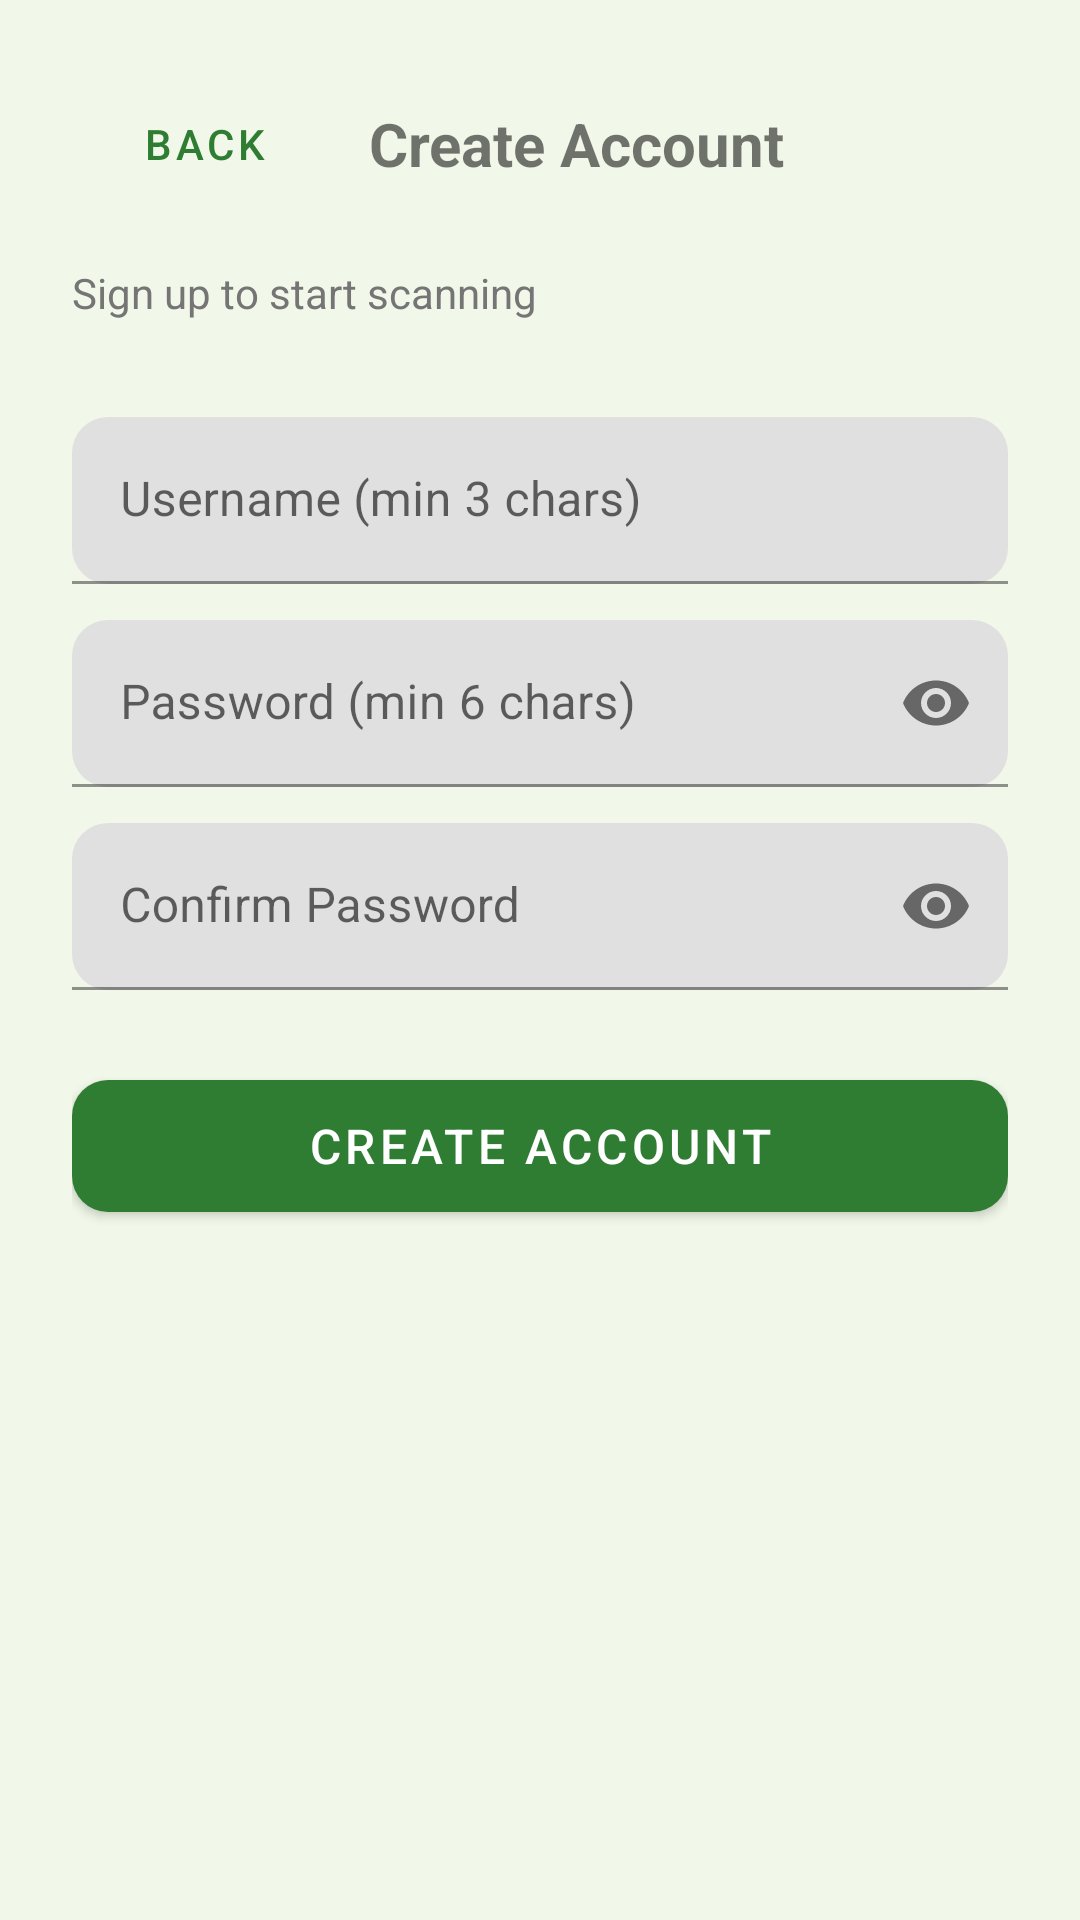

Android layout source for this screen:
<!-- AndroidManifest.xml: application theme Theme.MycoVision -->
<!-- res/layout/activity_register.xml -->
<?xml version="1.0" encoding="utf-8"?>
<ScrollView xmlns:android="http://schemas.android.com/apk/res/android"
    xmlns:app="http://schemas.android.com/apk/res-auto"
    android:layout_width="match_parent"
    android:layout_height="match_parent"
    android:background="@color/myco_background"
    android:fillViewport="true">

    <LinearLayout
        android:layout_width="match_parent"
        android:layout_height="wrap_content"
        android:orientation="vertical"
        android:padding="24dp">

        <LinearLayout
            android:layout_width="match_parent"
            android:layout_height="wrap_content"
            android:orientation="horizontal"
            android:gravity="center_vertical"
            android:layout_marginBottom="16dp">

            <com.google.android.material.button.MaterialButton
                android:id="@+id/btnBack"
                style="@style/Widget.MaterialComponents.Button.TextButton"
                android:layout_width="wrap_content"
                android:layout_height="wrap_content"
                android:text="Back" />

            <TextView
                android:layout_width="0dp"
                android:layout_height="wrap_content"
                android:layout_weight="1"
                android:text="Create Account"
                android:textSize="20sp"
                android:textStyle="bold"
                android:gravity="center" />

            <View android:layout_width="64dp" android:layout_height="1dp" />
        </LinearLayout>

        <TextView
            android:layout_width="wrap_content"
            android:layout_height="wrap_content"
            android:text="Sign up to start scanning"
            android:textSize="14sp"
            android:textColor="@color/on_surface_secondary"
            android:layout_marginBottom="32dp" />

        <com.google.android.material.textfield.TextInputLayout
            android:layout_width="match_parent"
            android:layout_height="wrap_content"
            android:hint="Username (min 3 chars)"
            app:boxCornerRadiusTopStart="12dp"
            app:boxCornerRadiusTopEnd="12dp"
            app:boxCornerRadiusBottomStart="12dp"
            app:boxCornerRadiusBottomEnd="12dp">

            <com.google.android.material.textfield.TextInputEditText
                android:id="@+id/etUsername"
                android:layout_width="match_parent"
                android:layout_height="wrap_content"
                android:inputType="text"
                android:maxLines="1" />
        </com.google.android.material.textfield.TextInputLayout>

        <com.google.android.material.textfield.TextInputLayout
            android:layout_width="match_parent"
            android:layout_height="wrap_content"
            android:hint="Password (min 6 chars)"
            android:layout_marginTop="12dp"
            app:boxCornerRadiusTopStart="12dp"
            app:boxCornerRadiusTopEnd="12dp"
            app:boxCornerRadiusBottomStart="12dp"
            app:boxCornerRadiusBottomEnd="12dp"
            app:passwordToggleEnabled="true">

            <com.google.android.material.textfield.TextInputEditText
                android:id="@+id/etPassword"
                android:layout_width="match_parent"
                android:layout_height="wrap_content"
                android:inputType="textPassword"
                android:maxLines="1" />
        </com.google.android.material.textfield.TextInputLayout>

        <com.google.android.material.textfield.TextInputLayout
            android:layout_width="match_parent"
            android:layout_height="wrap_content"
            android:hint="Confirm Password"
            android:layout_marginTop="12dp"
            app:boxCornerRadiusTopStart="12dp"
            app:boxCornerRadiusTopEnd="12dp"
            app:boxCornerRadiusBottomStart="12dp"
            app:boxCornerRadiusBottomEnd="12dp"
            app:passwordToggleEnabled="true">

            <com.google.android.material.textfield.TextInputEditText
                android:id="@+id/etConfirm"
                android:layout_width="match_parent"
                android:layout_height="wrap_content"
                android:inputType="textPassword"
                android:maxLines="1" />
        </com.google.android.material.textfield.TextInputLayout>

        <com.google.android.material.button.MaterialButton
            android:id="@+id/btnRegister"
            android:layout_width="match_parent"
            android:layout_height="56dp"
            android:text="Create Account"
            android:textSize="16sp"
            android:layout_marginTop="24dp"
            app:cornerRadius="12dp" />

    </LinearLayout>
</ScrollView>
<!-- resources referenced by this layout -->
<resources>
  <color name="myco_background">#F1F8E9</color>
  <color name="on_surface_secondary">#757575</color>
  <style name="Theme.MycoVision" parent="Theme.MaterialComponents.Light.NoActionBar">
          <item name="colorPrimary">@color/myco_green</item>
          <item name="colorPrimaryVariant">@color/myco_green_dark</item>
          <item name="colorOnPrimary">@color/white</item>
          <item name="colorAccent">@color/myco_green</item>
          <item name="android:windowBackground">@color/myco_background</item>
          <item name="android:statusBarColor">@color/myco_green_dark</item>
      </style>
  <color name="myco_green">#2E7D32</color>
  <color name="myco_green_dark">#1B5E20</color>
  <color name="white">#FFFFFFFF</color>
</resources>
